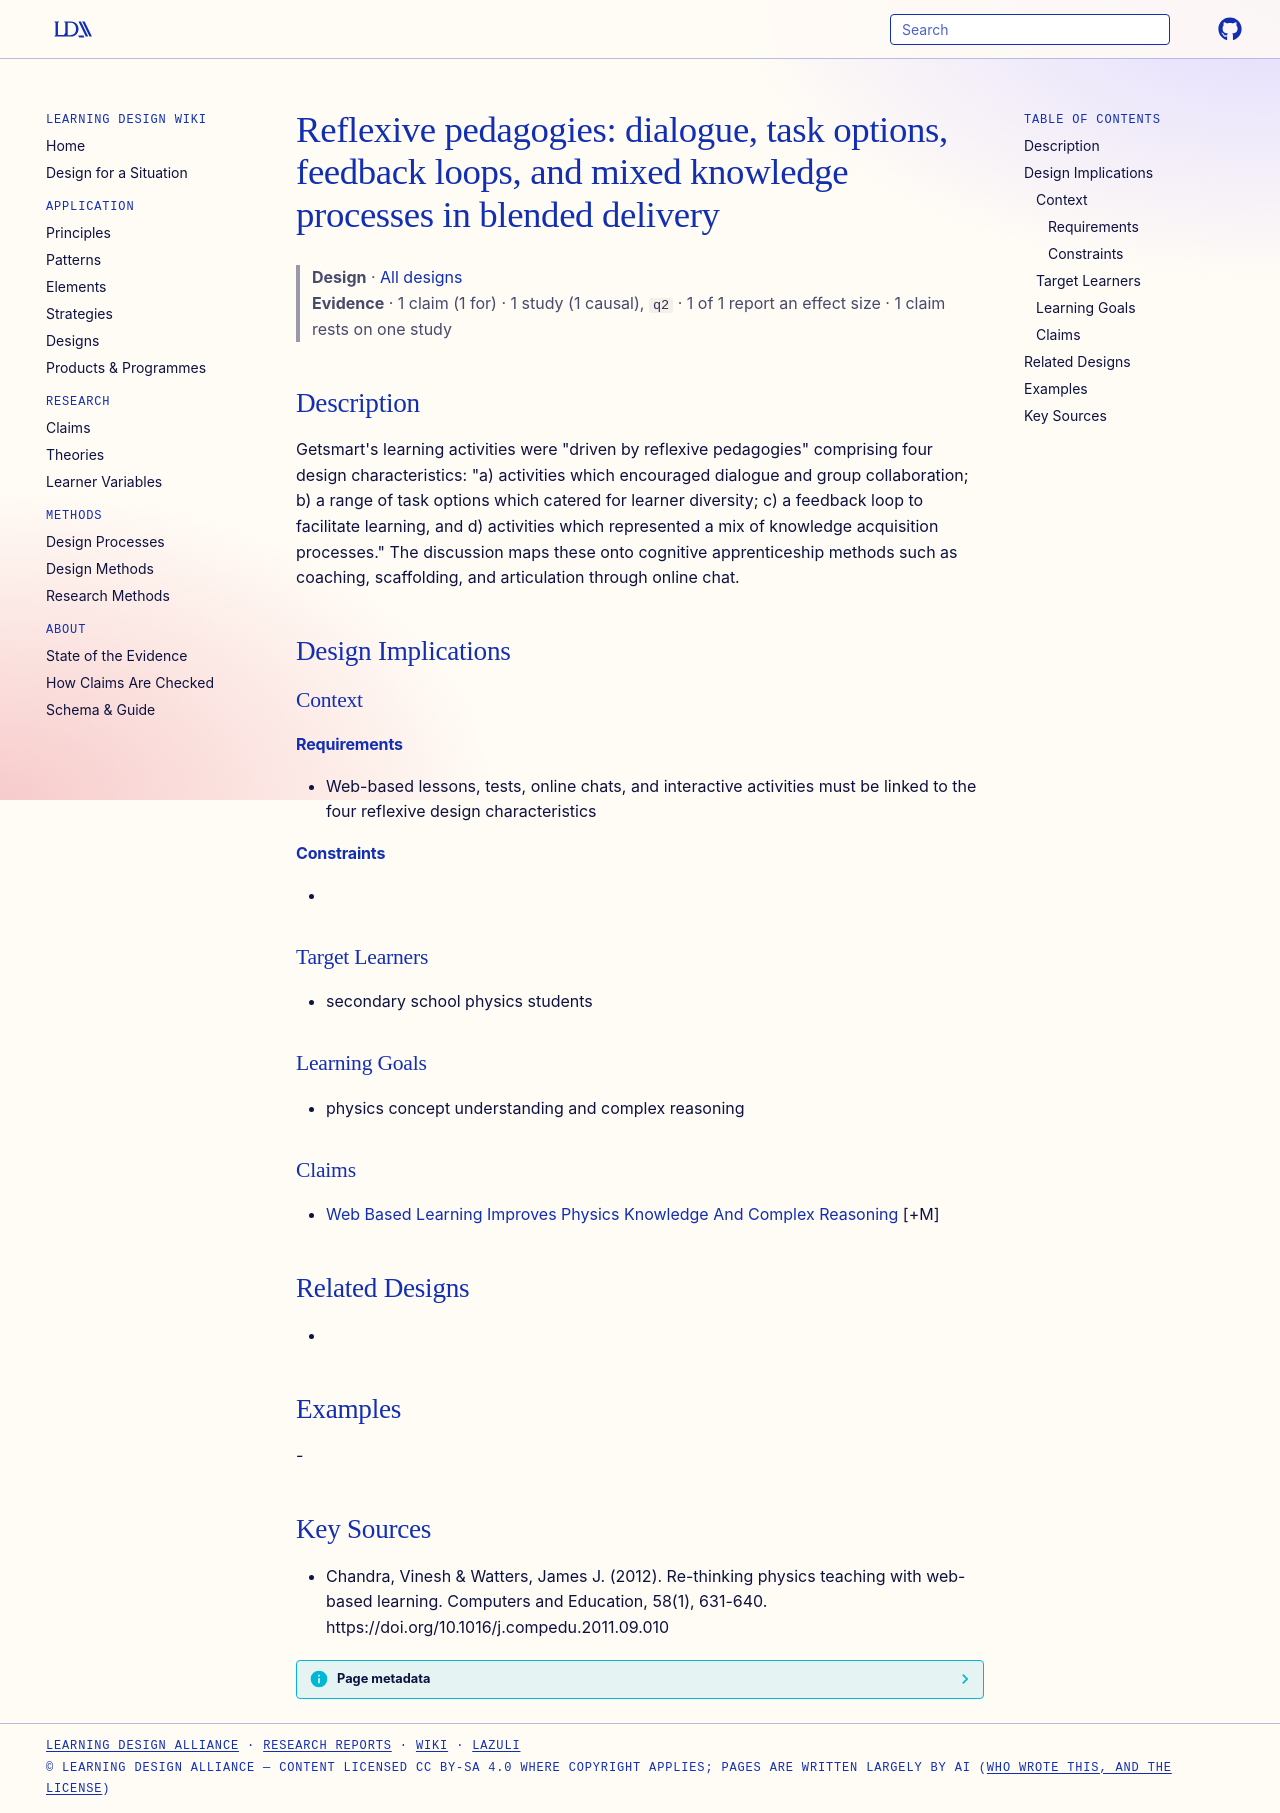

repository: Learning-Design-Alliance/learning-wiki · page: designs/reflexive-pedagogies-support-blended-learning-delivery/index.html · generator: mkdocs

---
type: design
id: reflexive-pedagogies-support-blended-learning-delivery
title: "Reflexive pedagogies: dialogue, task options, feedback loops, and mixed knowledge processes in blended delivery"
description: "Getsmart's learning activities were \"driven by reflexive pedagogies\" comprising four design characteristics: \"a) activities which encouraged dialogue and group collaboration; b) a range of task options which catered f..."
status: review
generated:
  by: "process:settle-candidates"
  at: 2026-10-29
sources:
  - id: chandra-2012
    resource: "https://doi.org/10.1016/j.compedu.2011.09.010"
    title: "Chandra, Vinesh & Watters, James J. (2012). Re-thinking physics teaching with web-based learning. Computers and Education, 58(1), 631-640. https://doi.org/10.1016/j.compedu.2011.09.010"
    author: "Chandra, Vinesh & Watters, James J"
---

# Reflexive pedagogies: dialogue, task options, feedback loops, and mixed knowledge processes in blended delivery

> **Design** · [All designs](index.md)
> **Evidence** · 1 claim (1 for) · 1 study (1 causal), `q2` · 1 of 1 report an effect size · 1 claim rests on one study

## Description
Getsmart's learning activities were "driven by reflexive pedagogies" comprising four design characteristics: "a) activities which encouraged dialogue and group collaboration; b) a range of task options which catered for learner diversity; c) a feedback loop to facilitate learning, and d) activities which represented a mix of knowledge acquisition processes." The discussion maps these onto cognitive apprenticeship methods such as coaching, scaffolding, and articulation through online chat.

## Design Implications

### Context
#### Requirements
- Web-based lessons, tests, online chats, and interactive activities must be linked to the four reflexive design characteristics
#### Constraints
- 

### Target Learners
- secondary school physics students

### Learning Goals
- physics concept understanding and complex reasoning

### Claims
- [Web Based Learning Improves Physics Knowledge And Complex Reasoning](../claims/web-based-learning-improves-physics-knowledge-and-complex-reasoning.md) [+M]

## Related Designs
- 

## Examples
-

## Key Sources
- Chandra, Vinesh & Watters, James J. (2012). Re-thinking physics teaching with web-based learning. Computers and Education, 58(1), 631-640. https://doi.org/10.1016/j.compedu.2011.09.010
